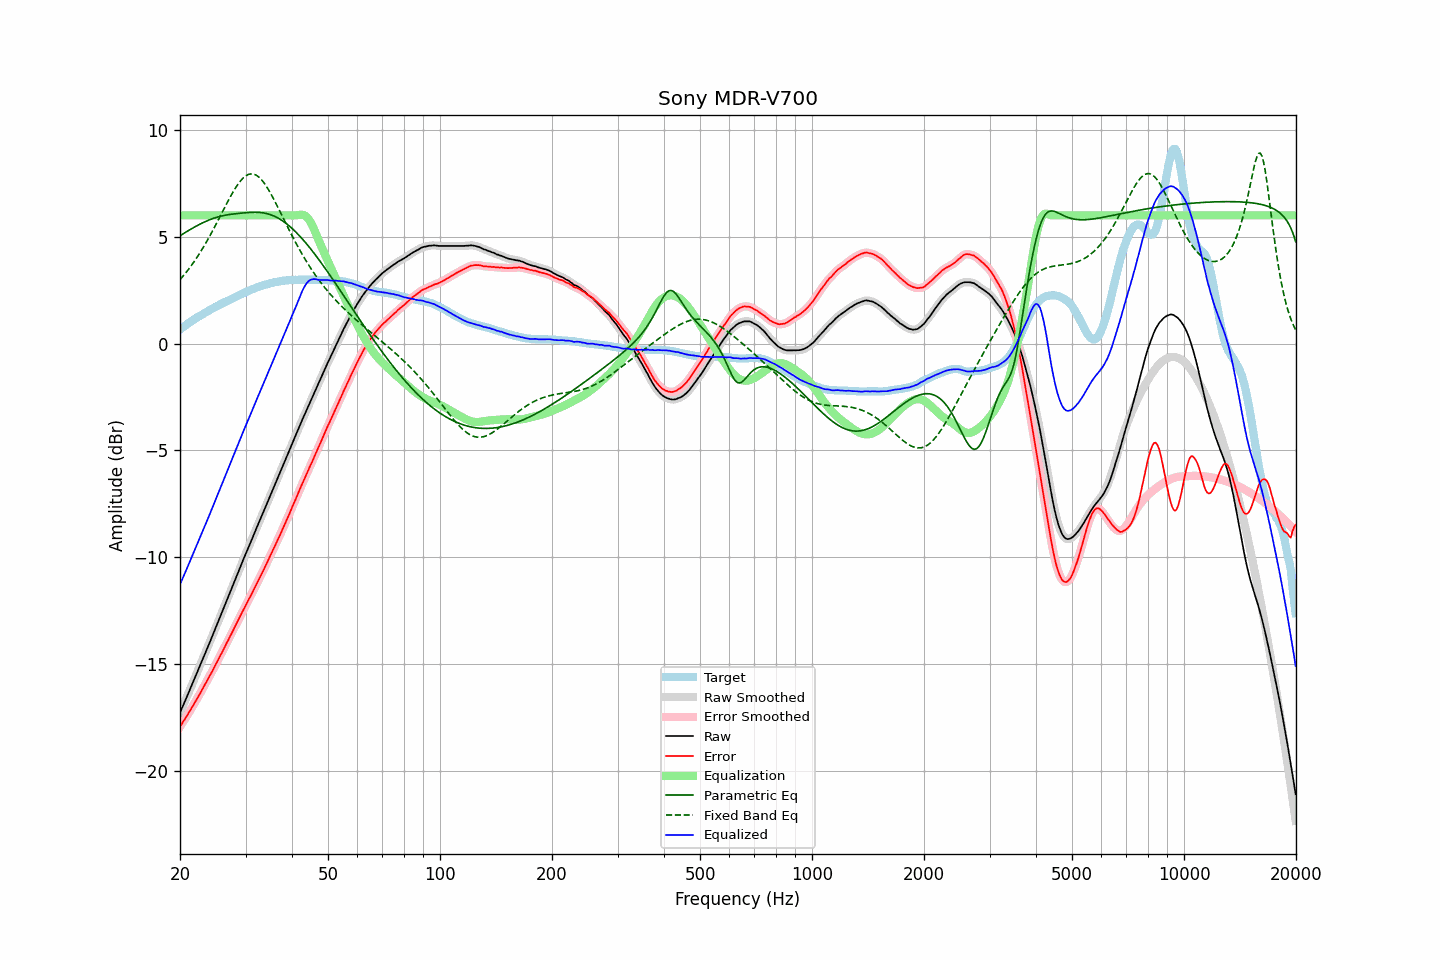

Values plotted in this chart, from the file beside it:
frequency, raw, error, smoothed, error_smoothed, equalization, parametric_eq, fixed_band_eq, equalized_raw, equalized_smoothed, target
20.00, -17.27, -17.93, -17.27, -17.93, 6.00, 5.05, 2.99, -11.27, -11.27, 0.66
20.20, -17.10, -17.82, -17.10, -17.81, 6.00, 5.09, 3.07, -11.10, -11.10, 0.72
20.40, -16.92, -17.69, -16.92, -17.70, 6.00, 5.14, 3.16, -10.92, -10.92, 0.77
20.61, -16.75, -17.58, -16.75, -17.58, 6.00, 5.19, 3.25, -10.75, -10.75, 0.83
20.81, -16.58, -17.46, -16.58, -17.46, 6.00, 5.23, 3.35, -10.58, -10.58, 0.88
21.02, -16.40, -17.34, -16.40, -17.34, 6.00, 5.28, 3.44, -10.40, -10.40, 0.94
21.23, -16.23, -17.22, -16.23, -17.22, 6.00, 5.32, 3.54, -10.23, -10.23, 0.99
21.44, -16.05, -17.09, -16.05, -17.09, 6.00, 5.37, 3.65, -10.05, -10.05, 1.04
21.66, -15.87, -16.96, -15.87, -16.96, 6.00, 5.41, 3.75, -9.87, -9.87, 1.09
21.87, -15.69, -16.83, -15.69, -16.83, 6.00, 5.45, 3.86, -9.69, -9.69, 1.14
22.09, -15.51, -16.70, -15.51, -16.70, 6.00, 5.49, 3.97, -9.51, -9.51, 1.19
22.31, -15.34, -16.58, -15.33, -16.57, 6.00, 5.53, 4.08, -9.34, -9.33, 1.24
22.54, -15.16, -16.44, -15.16, -16.44, 6.00, 5.57, 4.20, -9.16, -9.16, 1.28
22.76, -14.98, -16.31, -14.98, -16.31, 6.00, 5.61, 4.32, -8.98, -8.98, 1.33
22.99, -14.80, -16.17, -14.80, -16.17, 6.00, 5.65, 4.44, -8.80, -8.80, 1.37
23.22, -14.62, -16.04, -14.62, -16.03, 6.00, 5.68, 4.57, -8.62, -8.62, 1.42
23.45, -14.44, -15.90, -14.44, -15.90, 6.00, 5.72, 4.70, -8.44, -8.44, 1.46
23.69, -14.26, -15.77, -14.26, -15.76, 6.00, 5.75, 4.83, -8.26, -8.26, 1.51
23.92, -14.08, -15.62, -14.08, -15.62, 6.00, 5.78, 4.96, -8.08, -8.08, 1.55
24.16, -13.89, -15.48, -13.89, -15.48, 6.00, 5.81, 5.10, -7.89, -7.89, 1.60
24.40, -13.71, -15.34, -13.71, -15.34, 6.00, 5.84, 5.24, -7.71, -7.71, 1.64
24.65, -13.52, -15.20, -13.52, -15.20, 6.00, 5.87, 5.38, -7.52, -7.52, 1.67
24.89, -13.34, -15.05, -13.34, -15.05, 6.00, 5.89, 5.52, -7.34, -7.34, 1.71
25.14, -13.15, -14.90, -13.15, -14.90, 6.00, 5.91, 5.67, -7.15, -7.15, 1.75
25.39, -12.97, -14.76, -12.97, -14.76, 6.00, 5.94, 5.81, -6.97, -6.97, 1.79
25.65, -12.78, -14.61, -12.78, -14.61, 6.00, 5.96, 5.96, -6.78, -6.78, 1.83
25.91, -12.60, -14.47, -12.60, -14.47, 6.00, 5.97, 6.11, -6.60, -6.60, 1.87
26.16, -12.41, -14.32, -12.41, -14.32, 6.00, 5.99, 6.25, -6.41, -6.41, 1.91
26.43, -12.23, -14.17, -12.23, -14.17, 6.00, 6.01, 6.40, -6.23, -6.23, 1.94
26.69, -12.04, -14.02, -12.04, -14.02, 6.00, 6.02, 6.54, -6.04, -6.04, 1.98
26.96, -11.86, -13.88, -11.86, -13.87, 6.00, 6.03, 6.69, -5.86, -5.86, 2.02
27.23, -11.67, -13.72, -11.67, -13.73, 6.00, 6.04, 6.83, -5.67, -5.67, 2.05
27.50, -11.49, -13.58, -11.49, -13.58, 6.00, 6.05, 6.96, -5.49, -5.49, 2.09
27.77, -11.30, -13.42, -11.30, -13.42, 6.00, 6.06, 7.09, -5.30, -5.30, 2.13
28.05, -11.12, -13.28, -11.12, -13.28, 6.00, 6.07, 7.22, -5.12, -5.12, 2.16
28.33, -10.93, -13.12, -10.93, -13.12, 6.00, 6.08, 7.34, -4.93, -4.93, 2.20
28.62, -10.74, -12.98, -10.74, -12.97, 6.00, 6.09, 7.45, -4.74, -4.74, 2.23
28.90, -10.55, -12.82, -10.55, -12.82, 6.00, 6.10, 7.55, -4.55, -4.55, 2.27
29.19, -10.37, -12.67, -10.37, -12.67, 6.00, 6.10, 7.64, -4.37, -4.37, 2.30
29.48, -10.18, -12.52, -10.18, -12.52, 6.00, 6.11, 7.73, -4.18, -4.18, 2.34
29.78, -10.00, -12.38, -10.00, -12.38, 6.00, 6.12, 7.80, -4.00, -4.00, 2.38
30.08, -9.82, -12.23, -9.82, -12.23, 6.00, 6.12, 7.85, -3.82, -3.82, 2.41
30.38, -9.64, -12.09, -9.64, -12.09, 6.00, 6.13, 7.90, -3.64, -3.64, 2.45
30.68, -9.46, -11.94, -9.47, -11.95, 6.00, 6.14, 7.93, -3.46, -3.47, 2.48
30.99, -9.29, -11.81, -9.29, -11.80, 6.00, 6.14, 7.94, -3.29, -3.29, 2.52
31.30, -9.11, -11.66, -9.11, -11.65, 6.00, 6.14, 7.94, -3.11, -3.11, 2.55
31.61, -8.92, -11.49, -8.93, -11.50, 6.00, 6.15, 7.92, -2.92, -2.93, 2.57
31.93, -8.74, -11.34, -8.74, -11.35, 6.00, 6.15, 7.90, -2.74, -2.74, 2.60
32.24, -8.57, -11.20, -8.57, -11.20, 6.00, 6.14, 7.85, -2.57, -2.57, 2.63
32.57, -8.39, -11.05, -8.39, -11.05, 6.00, 6.14, 7.79, -2.39, -2.39, 2.66
32.89, -8.22, -10.91, -8.22, -10.90, 6.00, 6.14, 7.72, -2.22, -2.22, 2.69
33.22, -8.04, -10.75, -8.04, -10.75, 6.00, 6.13, 7.64, -2.04, -2.04, 2.71
33.55, -7.86, -10.59, -7.86, -10.59, 6.00, 6.12, 7.55, -1.86, -1.86, 2.74
33.89, -7.68, -10.43, -7.68, -10.43, 6.00, 6.10, 7.44, -1.68, -1.68, 2.75
34.23, -7.50, -10.27, -7.50, -10.28, 6.00, 6.08, 7.33, -1.50, -1.50, 2.77
34.57, -7.32, -10.12, -7.32, -10.12, 6.00, 6.06, 7.21, -1.32, -1.32, 2.80
34.92, -7.14, -9.96, -7.14, -9.96, 6.00, 6.04, 7.08, -1.14, -1.14, 2.82
35.27, -6.96, -9.80, -6.96, -9.80, 6.00, 6.01, 6.94, -0.96, -0.96, 2.84
35.62, -6.78, -9.64, -6.78, -9.63, 6.00, 5.98, 6.80, -0.78, -0.78, 2.85
35.97, -6.60, -9.47, -6.60, -9.47, 6.00, 5.95, 6.66, -0.60, -0.60, 2.87
... 635 more rows
